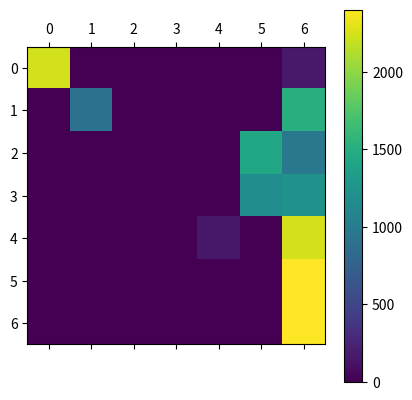

Write Python code to recreate this figure.
import matplotlib.pyplot as plt
import sys

#data = sys.stdin.readlines()
#print(data)

matrix = [
[2240,0,0,0,0,0,161],
[0,892,0,0,0,0,1509],
[0,0,0,0,0,1437,964],
[0,0,0,0,0,1178,1223],
[0,0,0,0,155,0,2246],
[0,0,0,0,0,0,2401],
[0,0,0,0,0,0,2401]
]
           
plt.matshow(matrix)
plt.colorbar()
plt.show()
